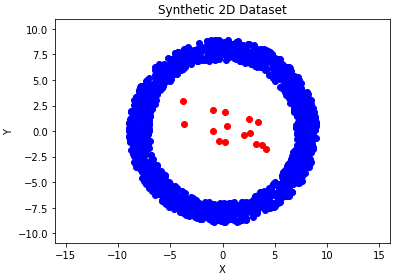

The data file committed next to this chart (first rows):
0, 1, is_normal
1.103, 7.581, 1
7.255, -0.1528, 1
6.718, -2.405, 1
7.838, -0.748, 1
-8.154, -1.239, 1
-6.645, -5.727, 1
-6.661, -4.51, 1
3.542, 7.043, 1
8.782, 1.443, 1
-6.729, -3.889, 1
-6.888, 1.479, 1
-1.117, -8.272, 1
-7.132, 4.304, 1
4.282, 6.086, 1
5.077, -7.042, 1
-8.05, -2.682, 1
-8.003, 1.463, 1
-2.285, 7.421, 1
-1.003, 7.358, 1
7.825, 2.751, 1
7.168, 3.919, 1
8.306, -2.825, 1
7.303, 5.012, 1
1.701, 8.332, 1
-5.748, -4.444, 1
4.388, 7.808, 1
6.346, 3.273, 1
1.291, -8.808, 1
-6.702, 2.472, 1
4.855, 5.205, 1
-1.068, 8.063, 1
4.589, -5.968, 1
5.743, 4.266, 1
5.793, -4.883, 1
1.16, -7.163, 1
3.668, 6.298, 1
-5.341, 5.146, 1
-6.037, 5.107, 1
-6.246, -5.103, 1
7.121, 2.987, 1
-6.734, 2.536, 1
3.276, -8.037, 1
8.933, 0.8012, 1
8.812, 1.272, 1
-4.67, 6.435, 1
5.999, -3.771, 1
6.45, -4.07, 1
-6.472, -5.257, 1
-3.582, 6.644, 1
1.852, -8.229, 1
-3.439, 7.74, 1
-2.454, -7.254, 1
3.609, -5.999, 1
6.515, 3.259, 1
7.285, -0.963, 1
-8.854, -1.09, 1
-3.64, -6.753, 1
7.08, 1.912, 1
7.303, -3.706, 1
2.168, 7.24, 1
... 1,455 more rows
